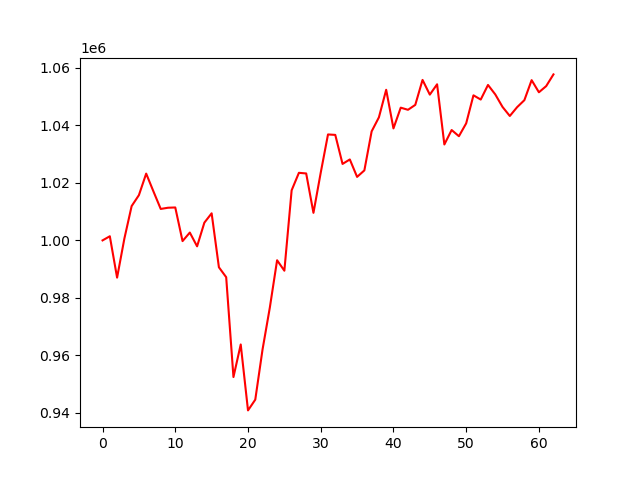

Data behind this chart, as committed beside it:
account_value, date, daily_return
1000000, 2020-10-02, 
1001439, 2020-10-05, 0.001439
987039, 2020-10-06, -0.01438
1000616, 2020-10-07, 0.01376
1011931, 2020-10-08, 0.01131
1015737, 2020-10-09, 0.003762
1023232, 2020-10-12, 0.007378
1017025, 2020-10-13, -0.006066
1010939, 2020-10-14, -0.005985
1011357, 2020-10-15, 0.0004136
1011453, 2020-10-16, 9.479516285693101e-05
999754, 2020-10-19, -0.01157
1002722, 2020-10-20, 0.002968
997934, 2020-10-21, -0.004774
1006170, 2020-10-22, 0.008252
1009419, 2020-10-23, 0.003229
990651, 2020-10-26, -0.01859
987201, 2020-10-27, -0.003483
952473, 2020-10-28, -0.03518
963795, 2020-10-29, 0.01189
940867, 2020-10-30, -0.02379
944605, 2020-11-02, 0.003973
962059, 2020-11-03, 0.01848
976602, 2020-11-04, 0.01512
993090, 2020-11-05, 0.01688
989455, 2020-11-06, -0.00366
1017418, 2020-11-09, 0.02826
1023505, 2020-11-10, 0.005983
1023283, 2020-11-11, -0.0002168
1009577, 2020-11-12, -0.01339
1023549, 2020-11-13, 0.01384
1036846, 2020-11-16, 0.01299
1036696, 2020-11-17, -0.0001446
1026598, 2020-11-18, -0.009741
1028154, 2020-11-19, 0.001516
1022087, 2020-11-20, -0.005901
1024346, 2020-11-23, 0.00221
1037919, 2020-11-24, 0.01325
1042799, 2020-11-25, 0.004702
1052384, 2020-11-27, 0.009191
1038952, 2020-11-30, -0.01276
1046163, 2020-12-01, 0.006941
1045423, 2020-12-02, -0.0007076
1047133, 2020-12-03, 0.001636
1055817, 2020-12-04, 0.008293
1050699, 2020-12-07, -0.004847
1054293, 2020-12-08, 0.003421
1033359, 2020-12-09, -0.01986
1038392, 2020-12-10, 0.00487
1036235, 2020-12-11, -0.002077
1040713, 2020-12-14, 0.004322
1050462, 2020-12-15, 0.009367
1048986, 2020-12-16, -0.001404
1054066, 2020-12-17, 0.004842
1050773, 2020-12-18, -0.003124
1046411, 2020-12-21, -0.004151
1043271, 2020-12-22, -0.003001
1046329, 2020-12-23, 0.002931
1048771, 2020-12-24, 0.002333
1055737, 2020-12-28, 0.006642
... 3 more rows
